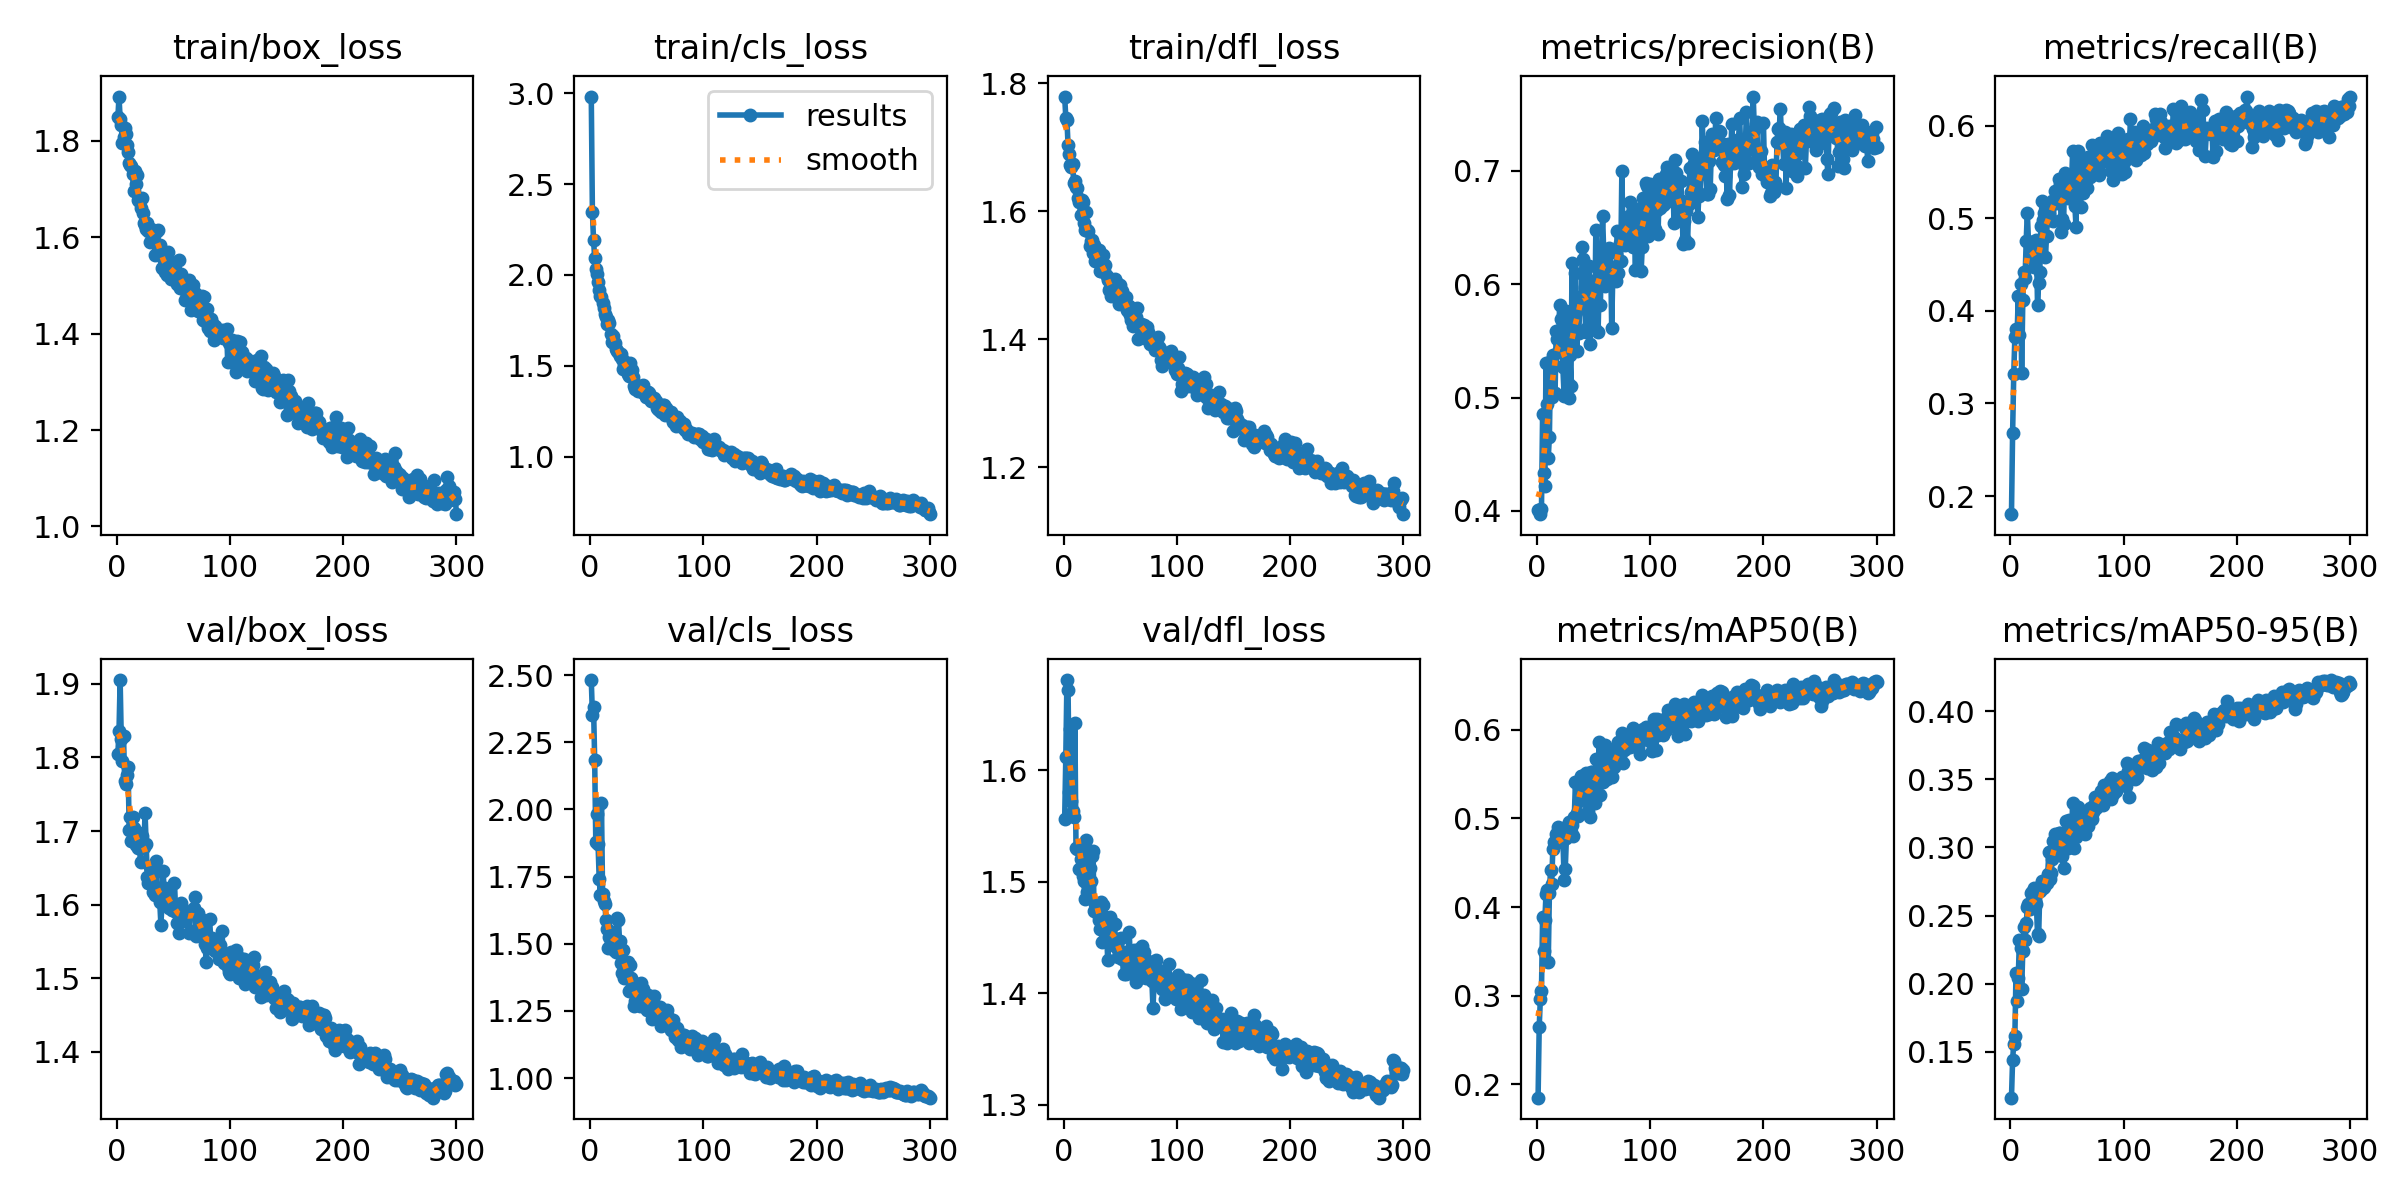

Source data for this figure (header and first rows):
epoch, time, train/box_loss, train/cls_loss, train/dfl_loss, metrics/precision(B), metrics/recall(B), metrics/mAP50(B), metrics/mAP50-95(B), val/box_loss, val/cls_loss, val/dfl_loss, lr/pg0, lr/pg1, lr/pg2
1, 84.2, 1.848, 2.982, 1.779, 0.4007, 0.1804, 0.1847, 0.1163, 1.805, 2.482, 1.556, 0.0003655, 0.0003655, 0.0003655
2, 168.8, 1.892, 2.345, 1.746, 0.4005, 0.2681, 0.2645, 0.1443, 1.836, 2.353, 1.612, 0.0007334, 0.0007334, 0.0007334
3, 255.5, 1.845, 2.193, 1.742, 0.3971, 0.3314, 0.2957, 0.1556, 1.905, 2.383, 1.681, 0.001099, 0.001099, 0.001099
4, 338.6, 1.833, 2.093, 1.703, 0.4019, 0.372, 0.3051, 0.1614, 1.825, 2.185, 1.672, 0.0011, 0.0011, 0.0011
5, 423.3, 1.795, 2.031, 1.69, 0.4854, 0.3801, 0.3886, 0.208, 1.795, 1.877, 1.58, 0.001096, 0.001096, 0.001096
6, 507.4, 1.807, 2.007, 1.672, 0.4338, 0.3753, 0.3508, 0.1872, 1.829, 1.983, 1.637, 0.001093, 0.001093, 0.001093
7, 591.6, 1.826, 1.961, 1.669, 0.4219, 0.4164, 0.3855, 0.2044, 1.768, 1.87, 1.573, 0.001089, 0.001089, 0.001089
8, 674.6, 1.814, 1.917, 1.674, 0.5305, 0.3737, 0.415, 0.2318, 1.764, 1.741, 1.564, 0.001085, 0.001085, 0.001085
9, 758.5, 1.791, 1.886, 1.644, 0.4945, 0.4295, 0.419, 0.2259, 1.776, 1.682, 1.558, 0.001082, 0.001082, 0.001082
10, 841.1, 1.777, 1.876, 1.647, 0.447, 0.3334, 0.3382, 0.1958, 1.787, 2.024, 1.643, 0.001078, 0.001078, 0.001078
11, 924.5, 1.753, 1.844, 1.637, 0.4656, 0.4117, 0.4156, 0.2241, 1.702, 1.684, 1.531, 0.001074, 0.001074, 0.001074
12, 1008, 1.75, 1.821, 1.637, 0.5323, 0.4418, 0.4419, 0.2414, 1.719, 1.66, 1.53, 0.001071, 0.001071, 0.001071
13, 1092, 1.748, 1.783, 1.621, 0.5005, 0.435, 0.4259, 0.2318, 1.687, 1.647, 1.531, 0.001067, 0.001067, 0.001067
14, 1176, 1.731, 1.768, 1.615, 0.5374, 0.4755, 0.4651, 0.2444, 1.719, 1.588, 1.511, 0.001063, 0.001063, 0.001063
15, 1259, 1.695, 1.728, 1.594, 0.529, 0.5063, 0.4736, 0.256, 1.704, 1.557, 1.521, 0.00106, 0.00106, 0.00106
16, 1342, 1.737, 1.754, 1.618, 0.504, 0.4753, 0.4714, 0.2587, 1.698, 1.483, 1.525, 0.001056, 0.001056, 0.001056
17, 1424, 1.71, 1.735, 1.615, 0.5585, 0.4581, 0.4822, 0.2549, 1.681, 1.524, 1.505, 0.001052, 0.001052, 0.001052
18, 1507, 1.729, 1.675, 1.581, 0.5513, 0.4601, 0.4834, 0.2669, 1.698, 1.503, 1.501, 0.001049, 0.001049, 0.001049
19, 1590, 1.677, 1.629, 1.57, 0.5398, 0.4691, 0.4906, 0.2671, 1.678, 1.545, 1.485, 0.001045, 0.001045, 0.001045
20, 1672, 1.674, 1.662, 1.598, 0.5816, 0.4677, 0.4751, 0.2651, 1.681, 1.521, 1.537, 0.001041, 0.001041, 0.001041
21, 1755, 1.661, 1.624, 1.57, 0.5696, 0.4476, 0.4794, 0.2705, 1.657, 1.476, 1.491, 0.001038, 0.001038, 0.001038
22, 1838, 1.681, 1.625, 1.57, 0.5473, 0.4692, 0.4827, 0.261, 1.693, 1.514, 1.496, 0.001034, 0.001034, 0.001034
23, 1921, 1.649, 1.59, 1.545, 0.5266, 0.477, 0.4751, 0.2588, 1.677, 1.468, 1.512, 0.00103, 0.00103, 0.00103
24, 2004, 1.63, 1.584, 1.554, 0.5015, 0.4062, 0.4304, 0.2362, 1.679, 1.596, 1.501, 0.001027, 0.001027, 0.001027
25, 2088, 1.626, 1.574, 1.554, 0.5288, 0.4304, 0.4427, 0.2347, 1.725, 1.588, 1.523, 0.001023, 0.001023, 0.001023
26, 2171, 1.617, 1.553, 1.534, 0.5766, 0.4425, 0.4774, 0.2679, 1.683, 1.51, 1.528, 0.001019, 0.001019, 0.001019
27, 2254, 1.63, 1.563, 1.548, 0.5131, 0.4915, 0.4921, 0.2722, 1.637, 1.429, 1.474, 0.001016, 0.001016, 0.001016
28, 2336, 1.612, 1.536, 1.521, 0.5, 0.5192, 0.4964, 0.2755, 1.63, 1.393, 1.48, 0.001012, 0.001012, 0.001012
29, 2419, 1.589, 1.482, 1.534, 0.5373, 0.4982, 0.4872, 0.2704, 1.651, 1.478, 1.475, 0.001008, 0.001008, 0.001008
30, 2501, 1.617, 1.513, 1.531, 0.5103, 0.5059, 0.4849, 0.2708, 1.634, 1.373, 1.472, 0.001005, 0.001005, 0.001005
31, 2585, 1.615, 1.522, 1.539, 0.6191, 0.4582, 0.4921, 0.2746, 1.649, 1.429, 1.465, 0.001001, 0.001001, 0.001001
32, 2668, 1.603, 1.507, 1.506, 0.5555, 0.4807, 0.4797, 0.2742, 1.618, 1.411, 1.458, 0.0009973, 0.0009973, 0.0009973
33, 2751, 1.612, 1.456, 1.506, 0.5417, 0.5054, 0.5022, 0.2806, 1.644, 1.431, 1.482, 0.0009937, 0.0009937, 0.0009937
34, 2834, 1.562, 1.444, 1.508, 0.6101, 0.5044, 0.5413, 0.2968, 1.613, 1.324, 1.446, 0.00099, 0.00099, 0.00099
35, 2916, 1.611, 1.515, 1.531, 0.5409, 0.5138, 0.5061, 0.2768, 1.659, 1.421, 1.479, 0.0009863, 0.0009863, 0.0009863
36, 3000, 1.616, 1.484, 1.506, 0.5589, 0.498, 0.5024, 0.281, 1.619, 1.371, 1.457, 0.0009827, 0.0009827, 0.0009827
37, 3083, 1.583, 1.478, 1.517, 0.5567, 0.519, 0.5196, 0.2914, 1.623, 1.33, 1.469, 0.000979, 0.000979, 0.000979
38, 3166, 1.583, 1.44, 1.499, 0.589, 0.4973, 0.5353, 0.3051, 1.603, 1.356, 1.457, 0.0009753, 0.0009753, 0.0009753
39, 3248, 1.571, 1.387, 1.492, 0.5826, 0.529, 0.5481, 0.3096, 1.573, 1.267, 1.43, 0.0009717, 0.0009717, 0.0009717
40, 3330, 1.535, 1.375, 1.477, 0.6329, 0.5225, 0.5485, 0.3045, 1.603, 1.288, 1.445, 0.000968, 0.000968, 0.000968
41, 3413, 1.557, 1.387, 1.48, 0.6219, 0.5165, 0.5374, 0.3035, 1.646, 1.324, 1.468, 0.0009643, 0.0009643, 0.0009643
42, 3495, 1.54, 1.364, 1.468, 0.5973, 0.5298, 0.5311, 0.3033, 1.613, 1.283, 1.46, 0.0009607, 0.0009607, 0.0009607
43, 3578, 1.528, 1.374, 1.475, 0.5578, 0.5419, 0.5512, 0.3103, 1.622, 1.301, 1.446, 0.000957, 0.000957, 0.000957
44, 3660, 1.521, 1.379, 1.475, 0.5609, 0.5376, 0.5388, 0.3109, 1.621, 1.269, 1.463, 0.0009533, 0.0009533, 0.0009533
45, 3743, 1.57, 1.39, 1.494, 0.5757, 0.485, 0.5085, 0.2984, 1.62, 1.355, 1.463, 0.0009497, 0.0009497, 0.0009497
46, 3826, 1.541, 1.354, 1.472, 0.6161, 0.4988, 0.5191, 0.294, 1.596, 1.322, 1.442, 0.000946, 0.000946, 0.000946
47, 3909, 1.549, 1.396, 1.488, 0.5476, 0.4935, 0.5013, 0.2846, 1.598, 1.332, 1.449, 0.0009424, 0.0009424, 0.0009424
48, 3991, 1.513, 1.353, 1.473, 0.5963, 0.5484, 0.5528, 0.3081, 1.6, 1.292, 1.433, 0.0009387, 0.0009387, 0.0009387
49, 4074, 1.522, 1.33, 1.455, 0.603, 0.5384, 0.5522, 0.3194, 1.593, 1.261, 1.436, 0.000935, 0.000935, 0.000935
50, 4156, 1.538, 1.356, 1.485, 0.5783, 0.5318, 0.5426, 0.3059, 1.593, 1.252, 1.435, 0.0009314, 0.0009314, 0.0009314
51, 4238, 1.533, 1.356, 1.468, 0.5603, 0.5225, 0.5174, 0.2993, 1.63, 1.308, 1.45, 0.0009277, 0.0009277, 0.0009277
52, 4320, 1.528, 1.351, 1.475, 0.6479, 0.5275, 0.5673, 0.32, 1.591, 1.285, 1.431, 0.000924, 0.000924, 0.000924
53, 4403, 1.503, 1.317, 1.455, 0.6155, 0.5398, 0.5392, 0.3141, 1.576, 1.295, 1.417, 0.0009204, 0.0009204, 0.0009204
54, 4485, 1.518, 1.309, 1.453, 0.5582, 0.5353, 0.5445, 0.3085, 1.593, 1.3, 1.437, 0.0009167, 0.0009167, 0.0009167
55, 4569, 1.552, 1.318, 1.466, 0.6024, 0.5726, 0.5864, 0.3324, 1.561, 1.22, 1.418, 0.000913, 0.000913, 0.000913
56, 4652, 1.495, 1.325, 1.445, 0.5816, 0.5243, 0.5266, 0.2999, 1.578, 1.305, 1.419, 0.0009094, 0.0009094, 0.0009094
57, 4735, 1.524, 1.309, 1.444, 0.6296, 0.5131, 0.5524, 0.318, 1.602, 1.243, 1.432, 0.0009057, 0.0009057, 0.0009057
58, 4817, 1.511, 1.307, 1.452, 0.6602, 0.4907, 0.5412, 0.3077, 1.596, 1.269, 1.455, 0.000902, 0.000902, 0.000902
59, 4900, 1.505, 1.267, 1.438, 0.627, 0.5623, 0.5533, 0.3143, 1.592, 1.258, 1.431, 0.0008984, 0.0008984, 0.0008984
60, 4982, 1.47, 1.263, 1.429, 0.5986, 0.5728, 0.5835, 0.3298, 1.577, 1.256, 1.43, 0.0008947, 0.0008947, 0.0008947
... 240 more rows
